2-way image classification set "CODEBRIM" from GitHub (wilson-repo/vlp-module); label vocabulary: background, defects.

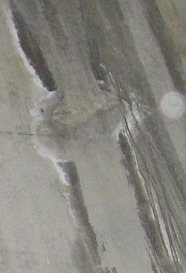
Label: defects

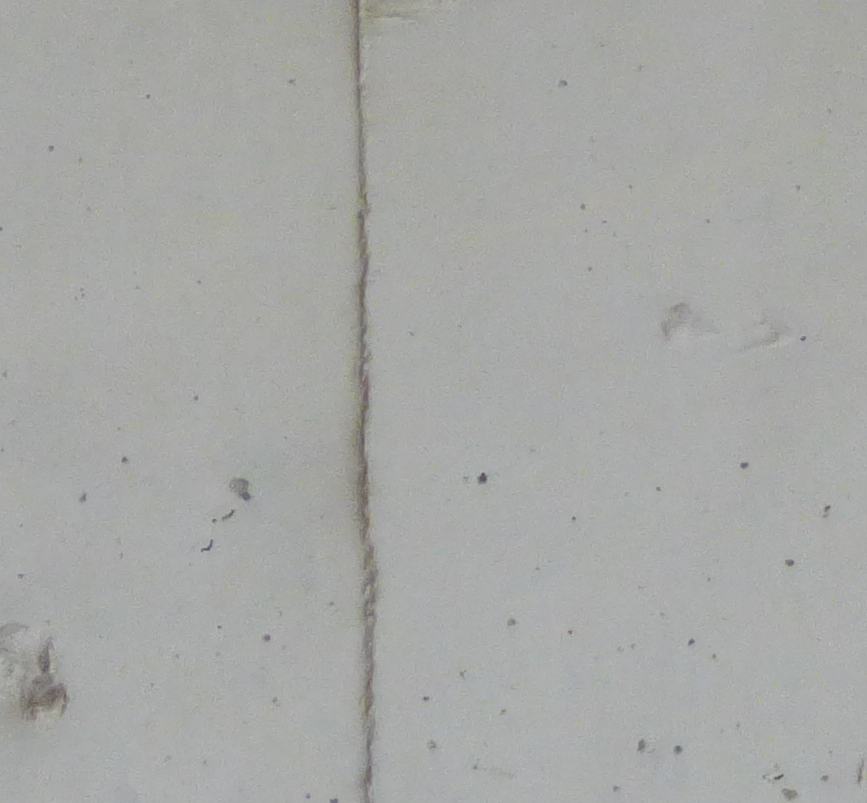
Label: background

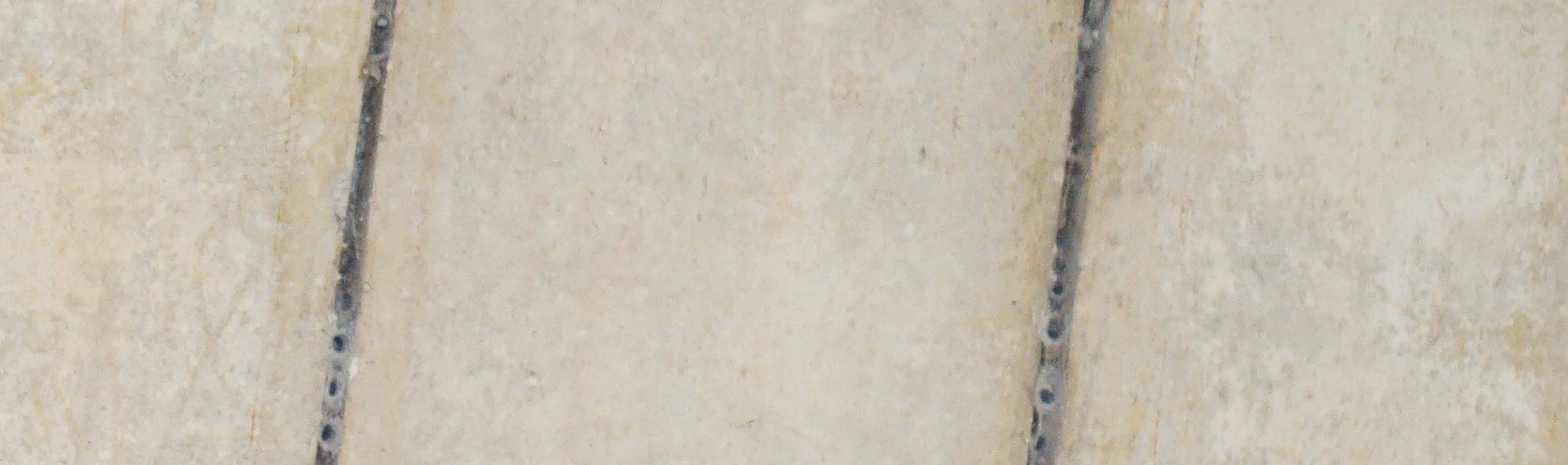
Label: background

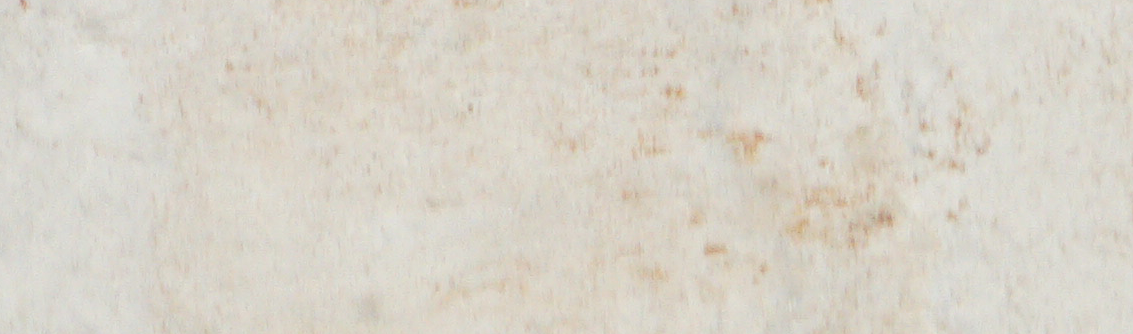
Label: background

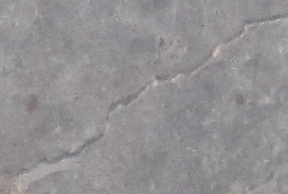
Label: defects

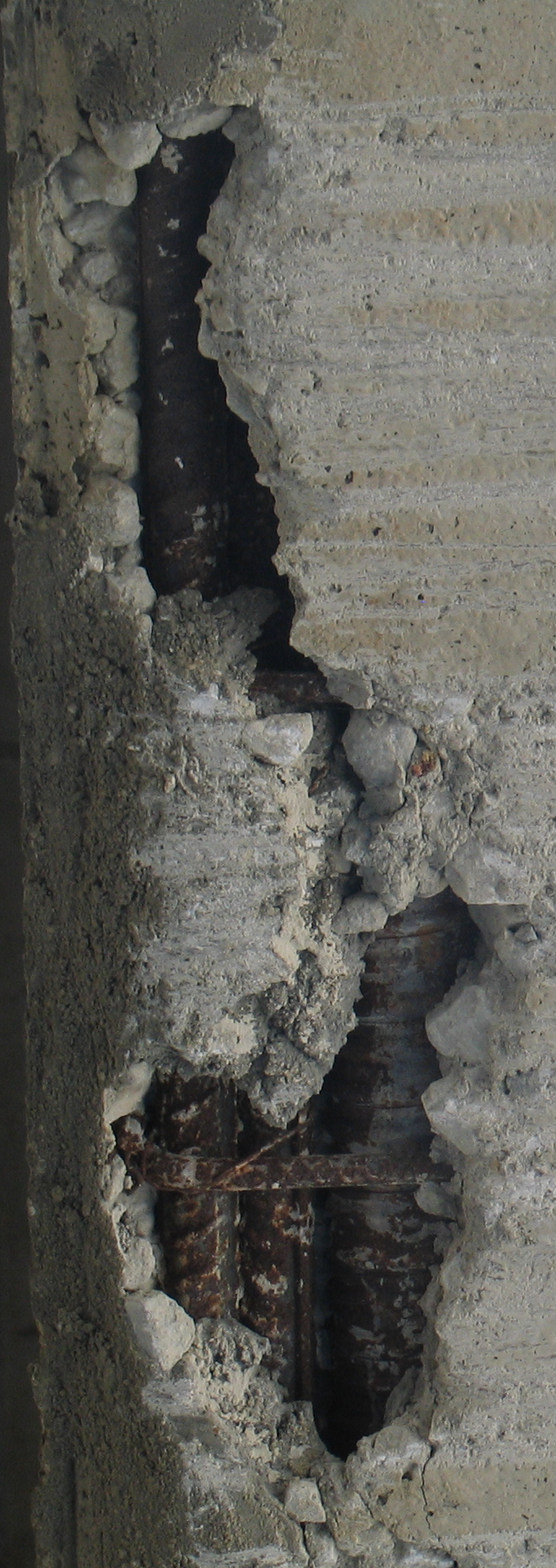
Label: defects
